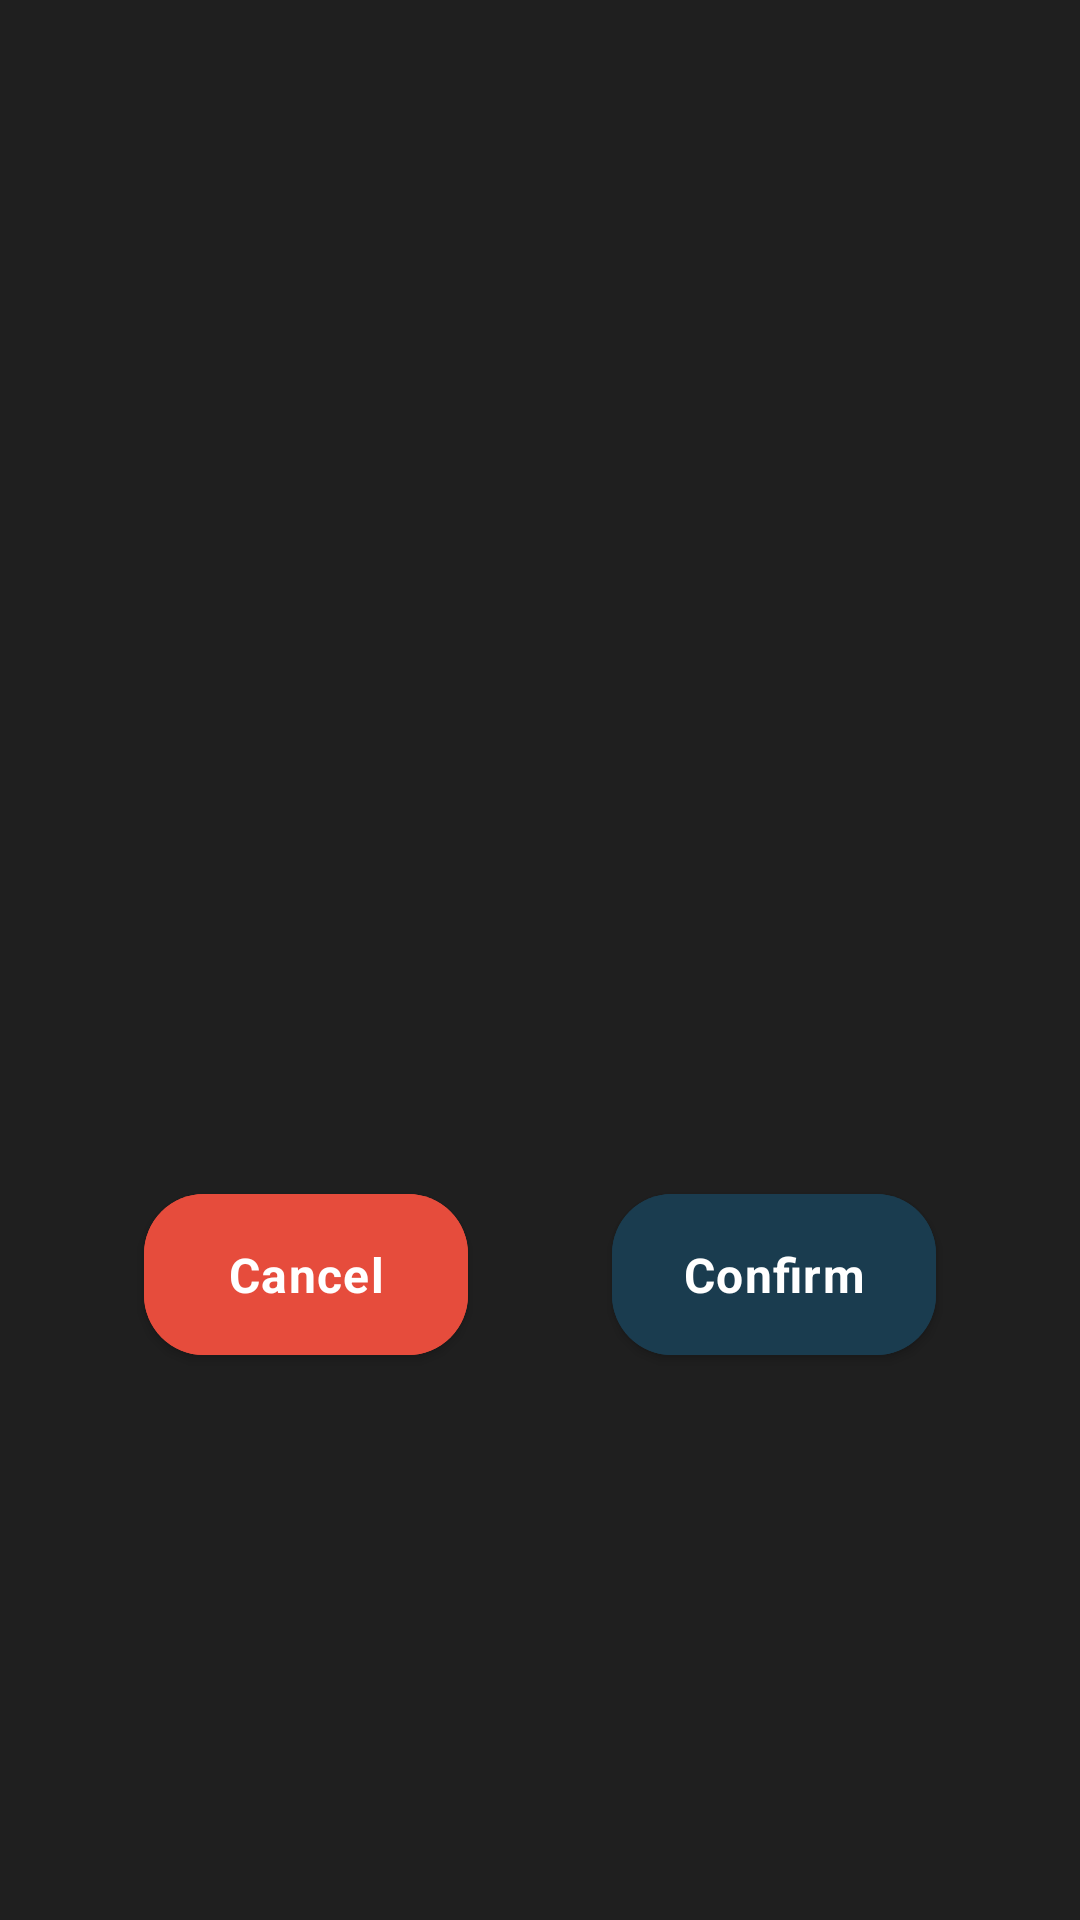

This screen was rendered from an Android layout file. Write that file and the resources it references.
<!-- AndroidManifest.xml: application theme Theme.SurfSafely -->
<!-- res/layout/fragment_play_quiz.xml -->
<?xml version="1.0" encoding="utf-8"?>
<androidx.constraintlayout.widget.ConstraintLayout xmlns:android="http://schemas.android.com/apk/res/android"
    xmlns:app="http://schemas.android.com/apk/res-auto"
    xmlns:tools="http://schemas.android.com/tools"
    style="@style/NoTitle"
    android:layout_width="match_parent"
    android:layout_height="match_parent"
    tools:context=".fragment.PlayQuizFragment">

    <androidx.viewpager.widget.ViewPager
        android:id="@+id/viewPagerQuestions"
        android:layout_width="match_parent"
        android:layout_height="0dp"
        app:layout_constraintBottom_toTopOf="@id/btnConfirm"
        app:layout_constraintDimensionRatio="H,30:30"
        app:layout_constraintEnd_toEndOf="parent"
        app:layout_constraintStart_toStartOf="parent"
        app:layout_constraintTop_toTopOf="parent">
    </androidx.viewpager.widget.ViewPager>

    <com.google.android.material.button.MaterialButton
        android:id="@+id/btnConfirm"
        android:layout_width="0dp"
        android:layout_height="wrap_content"
        android:layout_marginTop="@dimen/margin_big"
        android:padding="@dimen/padding_medium"
        android:text="@string/confirm"
        android:textStyle="bold"
        app:layout_constraintEnd_toEndOf="parent"
        app:layout_constraintStart_toEndOf="@id/btnCancel"
        app:layout_constraintTop_toBottomOf="@id/viewPagerQuestions"
        app:layout_constraintWidth_percent="0.3" />

    <com.google.android.material.button.MaterialButton
        android:id="@+id/btnCancel"
        android:layout_width="0dp"
        android:layout_height="wrap_content"
        android:layout_marginTop="@dimen/margin_big"
        android:backgroundTint="@color/red"
        android:padding="@dimen/padding_medium"
        android:text="@string/cancel"
        android:textStyle="bold"
        app:layout_constraintEnd_toStartOf="@id/btnConfirm"
        app:layout_constraintStart_toStartOf="parent"
        app:layout_constraintTop_toBottomOf="@id/viewPagerQuestions"
        app:layout_constraintWidth_percent="0.3" />

</androidx.constraintlayout.widget.ConstraintLayout>
<!-- resources referenced by this layout -->
<resources>
  <color name="red">#E64C3C</color>
  <dimen name="margin_big">32dp</dimen>
  <dimen name="padding_medium">16dp</dimen>
  <string name="cancel">Cancel</string>
  <string name="confirm">Confirm</string>
  <style name="NoTitle" parent="Theme.SurfSafely">
          <item name="windowNoTitle">true</item>
          <item name="android:windowFullscreen">true</item>
      </style>
  <style name="Theme.SurfSafely" parent="Theme.MaterialComponents.DayNight.DarkActionBar">
          
          <item name="colorPrimary">@color/dark_blue</item>
          <item name="colorPrimaryVariant">@color/light_blue</item>
          <item name="colorOnPrimary">@color/white</item>
          
          <item name="colorSecondary">@color/yellow</item>
          <item name="colorSecondaryVariant">@color/light_grey</item>
          <item name="colorOnSecondary">@color/dark_grey</item>
          
          <item name="android:windowBackground">@color/dark_grey</item>
          
          <item name="colorAccent">@color/red</item>
          
          <item name="android:statusBarColor">@color/light_blue</item>
  
          <item name="android:textSize">16sp</item>
          <item name="materialButtonStyle">@style/SurfSafelyButtonStyle</item>
  
          <item name="fontFamily">@font/open_sans</item>
          <item name="colorControlNormal">@color/white</item>
  
          <item name="actionOverflowMenuStyle">@style/OverflowMenu</item>
  
          <item name="windowNoTitle">true</item>
          <item name="android:windowFullscreen">true</item>
          
          <item name="checkboxStyle">@style/CustomCheckBoxStyle</item>
  
      </style>
  <color name="dark_blue">#1A3C4F</color>
  <color name="light_blue">#62A8CC</color>
  <color name="white">#FFFFFFFF</color>
  <color name="yellow">#F6C90E</color>
  <color name="light_grey">#C5C5C5</color>
  <color name="dark_grey">#1F1F1F</color>
  <style name="SurfSafelyButtonStyle" parent="Widget.MaterialComponents.Button">
          <item name="android:backgroundTint">?attr/colorPrimary</item>
          <item name="android:textColor">?attr/colorOnPrimary</item>
          <item name="cornerRadius">20dp</item>
          <item name="android:elevation">8dp</item>
          <item name="android:letterSpacing">0.03</item>
          <item name="android:textAllCaps">false</item>
          <item name="android:textSize">@dimen/text_medium</item>
          <item name="android:padding">16dp</item>
          <item name="android:minWidth">100dp</item>
          <item name="android:minHeight">48dp</item>
          <item name="android:layout_marginTop">16dp</item>
          <item name="android:layout_marginBottom">16dp</item>
      </style>
  <style name="OverflowMenu" parent="Widget.AppCompat.PopupMenu.Overflow">
          <item name="android:overlapAnchor">false</item>
      </style>
  <style name="CustomCheckBoxStyle" parent="Widget.Material3.CompoundButton.CheckBox">
          <item name="android:textColor">?attr/colorSecondaryVariant</item>
          <item name="android:textSize">16sp</item>
          <item name="android:paddingStart">8dp</item>
          <item name="android:paddingEnd">8dp</item>
          <item name="android:minHeight">48dp</item>
          <item name="android:minWidth">48dp</item>
          <item name="buttonTint">@color/custom_checkbox_colors</item>
      </style>
  <dimen name="text_medium">16sp</dimen>
</resources>
